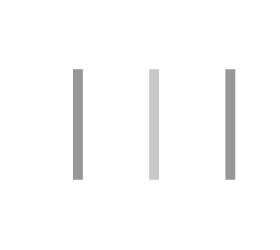
t = 0.00 s
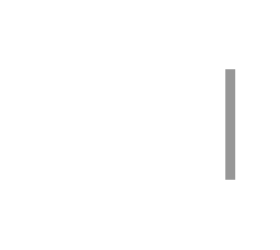
t = 0.44 s
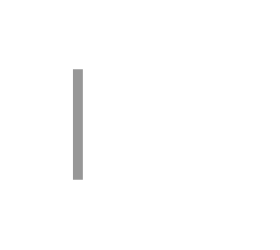
t = 0.56 s
t = 0.69 s: frame unchanged from t = 0.56 s, image omitted
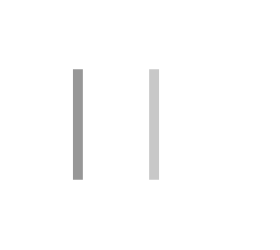
t = 0.94 s
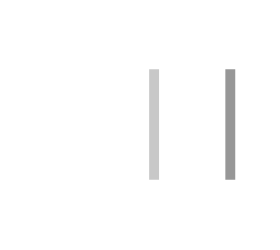
t = 1.19 s

The animated SVG that drew these frames (rendered in a browser with its animation timeline set to each time). Animation: 1 CSS @keyframes rule; one cycle of 1.44 s, repeats indefinitely.

<?xml version="1.0" encoding="utf-8"?>
<svg xmlns="http://www.w3.org/2000/svg" style="margin: auto; display: block; shape-rendering: auto; background: none;" width="280" height="250" preserveAspectRatio="xMidYMid">
<style type="text/css">
  text {
    text-anchor: middle; font-size: 127px; opacity: 0;
  }
</style>
<g style="transform-origin:140px 125px;transform:scale(1)">
<g transform="translate(140,125)">
  <g transform="translate(0,0)"><g class="path" style="opacity: 1; transform-origin: -62.1px -0.558807px; animation: 1s linear -0.44s infinite normal forwards running blink-a95c9ede-90de-407b-9a4a-12551d501ae1;"><path d="M24.00 12.70L14.10 12.70L14.10-97.79L24.00-97.79L24.00 12.70" fill="#979797" stroke="none" stroke-width="none" transform="translate(-81.15001249313354,41.9861962890625)" style="fill: rgb(151, 151, 151);"></path></g><g class="path" style="opacity: 1; transform-origin: 14.1px -0.558807px; animation: 1s linear -0.22s infinite normal forwards running blink-a95c9ede-90de-407b-9a4a-12551d501ae1;"><path d="M100.20 12.70L90.30 12.70L90.30-97.79L100.20-97.79L100.20 12.70" fill="#979797" stroke="none" stroke-width="none" transform="translate(-81.15001249313354,41.9861962890625)" style="fill: rgb(200, 200, 200);"></path></g><g class="path" style="opacity: 1; transform-origin: 90.3px -0.558807px; animation: 1s linear 0s infinite normal forwards running blink-a95c9ede-90de-407b-9a4a-12551d501ae1;"><path d="M176.40 12.70L166.50 12.70L166.50-97.79L176.40-97.79L176.40 12.70" fill="#979797" stroke="none" stroke-width="none" transform="translate(-81.15001249313354,41.9861962890625)" style="fill: rgb(151, 151, 151);"></path></g></g>
</g>
</g>
<style id="blink-a95c9ede-90de-407b-9a4a-12551d501ae1" data-anikit="">@keyframes blink-a95c9ede-90de-407b-9a4a-12551d501ae1 {
  0% { opacity: 1; }
  49.75% { opacity: 1; }
  50.25% { opacity: 0; }
  99.5% { opacity: 0; }
  100% { opacity: 1; }
}</style></svg>
